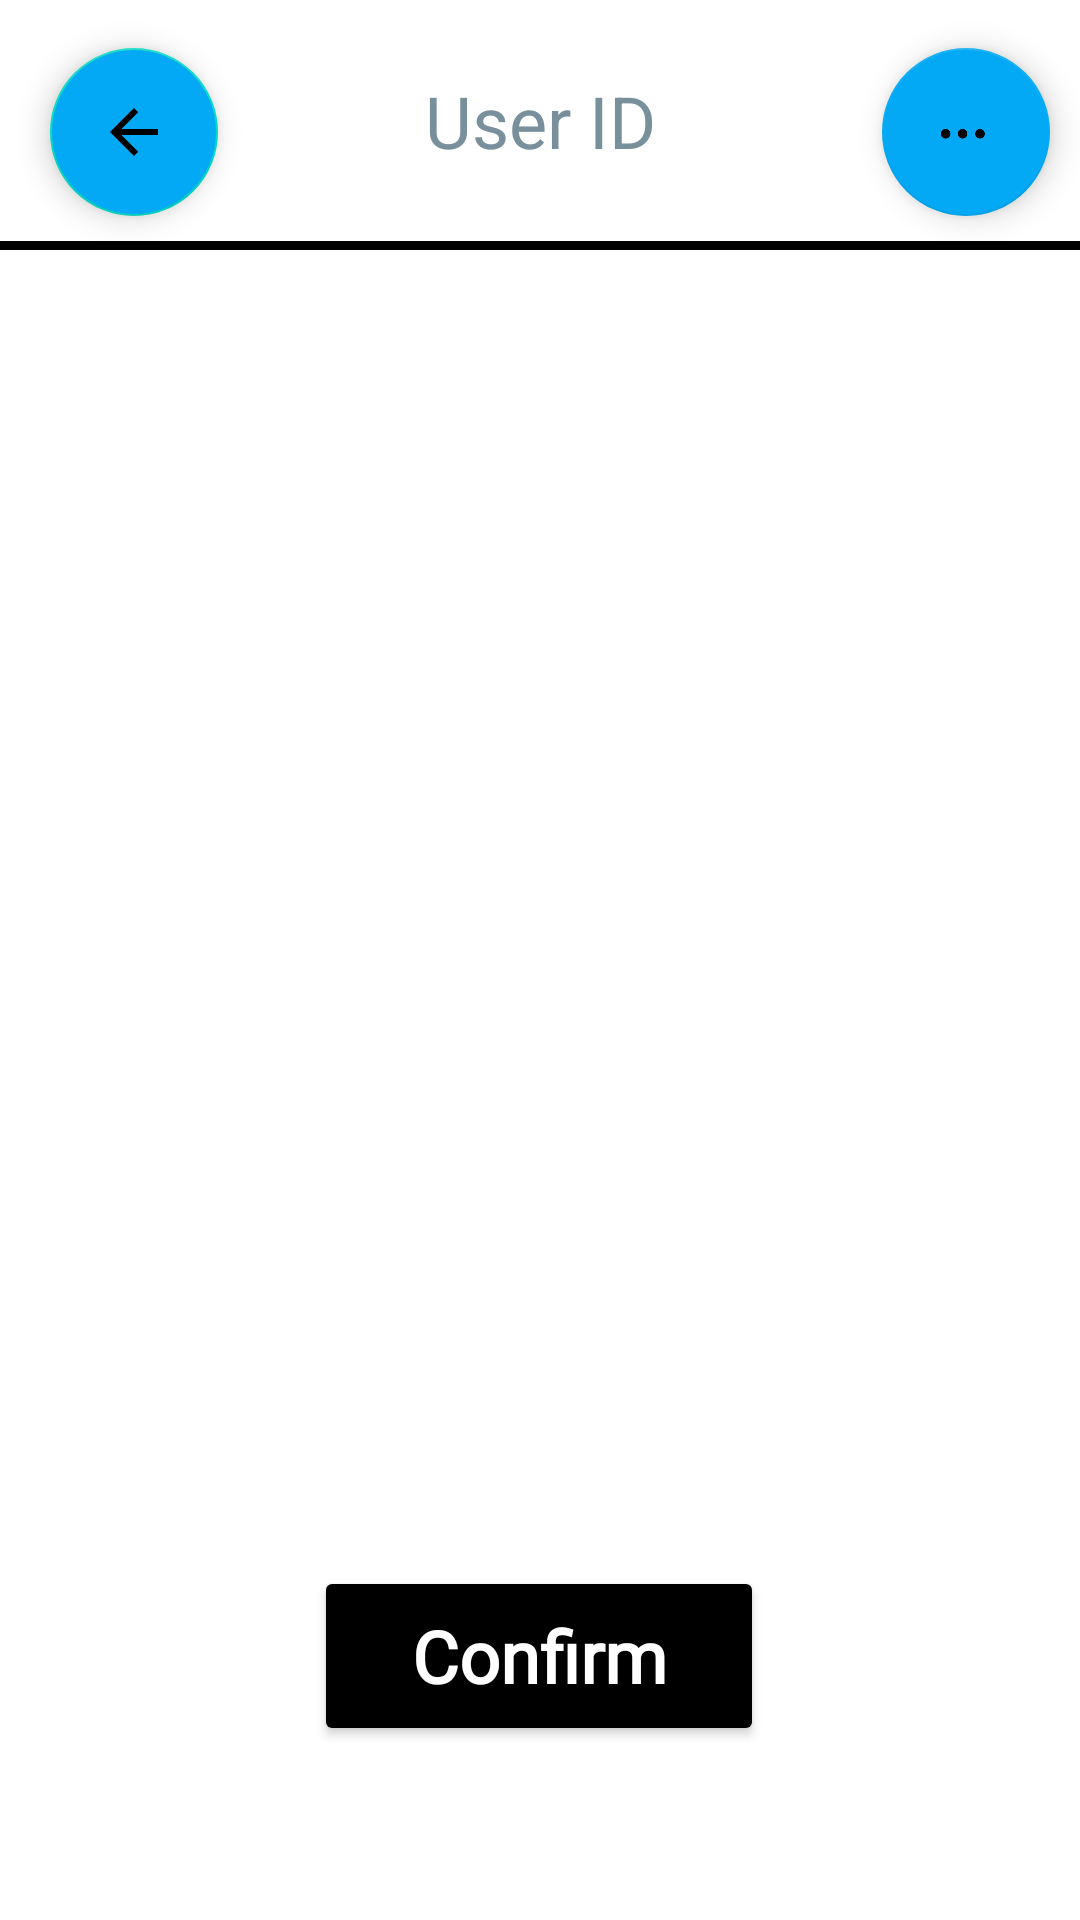

Reconstruct the res/layout file that produces this screen, plus the resources it refers to.
<!-- AndroidManifest.xml: application theme Theme.GoApp -->
<!-- res/layout/activity_go_payment_method.xml -->
<?xml version="1.0" encoding="utf-8"?>
<androidx.constraintlayout.widget.ConstraintLayout xmlns:android="http://schemas.android.com/apk/res/android"
    xmlns:app="http://schemas.android.com/apk/res-auto"
    xmlns:tools="http://schemas.android.com/tools"
    android:layout_width="match_parent"
    android:layout_height="match_parent"
    tools:context=".Go_PaymentMethod">


    <TextView
        android:id="@+id/UserID"
        android:layout_width="wrap_content"
        android:layout_height="wrap_content"
        android:layout_marginTop="24dp"
        android:fontFamily="sans-serif"
        android:text="@string/Userid"
        android:textColor="#78909C"
        android:textSize="24sp"
        app:layout_constraintEnd_toEndOf="parent"
        app:layout_constraintStart_toStartOf="parent"
        app:layout_constraintTop_toTopOf="parent" />


    <View
        android:id="@+id/divider"
        android:layout_width="0dp"
        android:layout_height="3dp"
        android:layout_marginTop="24dp"
        android:background="@color/black"
        android:backgroundTint="#000000"
        app:layout_constraintEnd_toEndOf="parent"
        app:layout_constraintHorizontal_bias="0.0"
        app:layout_constraintStart_toStartOf="parent"
        app:layout_constraintTop_toBottomOf="@+id/UserID" />

    <Button
        android:id="@+id/UserConfirmButton"
        android:layout_width="150dp"
        android:layout_height="60dp"
        android:layout_marginBottom="20dp"
        android:backgroundTint="@color/black"
        android:fontFamily="@font/roboto_light"
        android:text="@string/Payment"
        android:textAlignment="center"
        android:textAllCaps="false"
        android:textColor="#FFFFFF"
        android:textSize="24sp"
        android:textStyle="bold"
        app:cornerRadius="20dp"
        app:iconTint="#FFFFFF"
        app:layout_constraintBottom_toBottomOf="parent"
        app:layout_constraintEnd_toEndOf="parent"
        app:layout_constraintHorizontal_bias="0.498"
        app:layout_constraintStart_toStartOf="parent"
        app:layout_constraintTop_toBottomOf="@+id/divider"
        app:layout_constraintVertical_bias="0.92"
        app:rippleColor="#000000"
        app:strokeColor="#000000"
        app:strokeWidth="2dp" />

    <com.google.android.material.floatingactionbutton.FloatingActionButton
        android:id="@+id/BackArrow"
        android:layout_width="wrap_content"
        android:layout_height="wrap_content"
        android:layout_marginStart="5dp"
        android:layout_marginTop="16dp"
        android:backgroundTint="#03A9F4"
        android:clickable="true"
        android:contentDescription="@string/BackArrow"
        app:layout_constraintEnd_toStartOf="@+id/UserID"
        app:layout_constraintHorizontal_bias="0.144"
        app:layout_constraintStart_toStartOf="parent"
        app:layout_constraintTop_toTopOf="parent"
        app:srcCompat="?attr/actionModeCloseDrawable" />

    <com.google.android.material.floatingactionbutton.FloatingActionButton
        android:id="@+id/floatingActionButton2"
        android:layout_width="wrap_content"
        android:layout_height="wrap_content"
        android:layout_marginTop="16dp"
        android:layout_marginEnd="10dp"
        android:clickable="true"
        android:contentDescription="@string/MenuImg"
        app:backgroundTint="#03A9F4"
        app:layout_constraintEnd_toEndOf="parent"
        app:layout_constraintTop_toTopOf="parent"
        app:srcCompat="@drawable/threedots" />


</androidx.constraintlayout.widget.ConstraintLayout>
<!-- resources referenced by this layout -->
<resources>
  <color name="black">#FF000000</color>
  <!-- drawable threedots: png bitmap (drawable, 3383 bytes) -->
  <string name="BackArrow">BackArrow</string>
  <string name="MenuImg">menuImg</string>
  <string name="Payment">Confirm</string>
  <string name="Userid">User ID</string>
  <style name="Theme.GoApp" parent="Theme.MaterialComponents.DayNight.DarkActionBar">
          
          <item name="colorPrimary">@color/purple_500</item>
          <item name="colorPrimaryVariant">@color/purple_700</item>
          <item name="colorOnPrimary">@color/white</item>
          
          <item name="colorSecondary">@color/teal_200</item>
          <item name="colorSecondaryVariant">@color/teal_700</item>
          <item name="colorOnSecondary">@color/black</item>
          
          <item name="android:statusBarColor" tools:targetApi="l">?attr/colorPrimaryVariant</item>
          
      </style>
  <color name="purple_500">#FF000000</color>
  <color name="purple_700">#FF3700B3</color>
  <color name="white">#FFFFFFFF</color>
  <color name="teal_200">#FF03DAC5</color>
  <color name="teal_700">#FF018786</color>
</resources>
